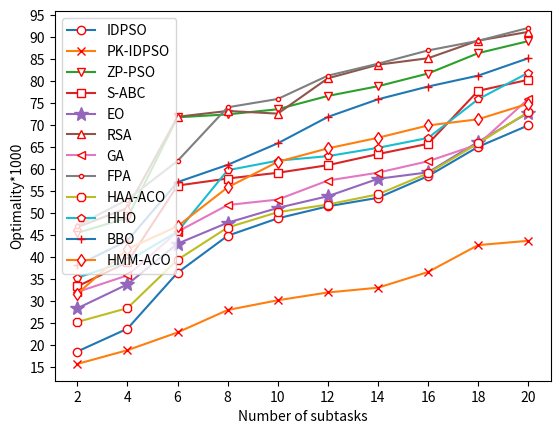

The matplotlib source for this figure:
'''
Created on Mar 30, 2021

@author: DingYang
'''

import matplotlib.pyplot as plt
from matplotlib.pyplot import MultipleLocator
 
x = [2,4,6,8,10,12,14,16,18,20]
#IDPSO
y1= [18.623,23.804,36.513,44.916,48.867,51.596,53.529,58.463,65.115,69.979]
#PK-IDPSO
y2=[15.802,18.921,22.951,28.045,30.260,32.034,33.113,36.682,42.794,43.767]
#ZP-PSO
y3= [45.560,48.970,71.823,72.481,73.652,76.673,78.875,81.768,86.387,89.124]
#S-ABC
y4= [33.410,38.906,56.318,57.911,59.221,60.945,63.467,65.797,77.837,80.346] 
#EO
y5= [0.028431,0.033876,0.043113,0.047873,0.051238,0.053893,0.057847,0.059321,0.066234,0.072826]
y5=[i*1000 for i in y5];
#RSA
y6= [0.046875,0.051211,0.071944,0.073264,0.072656,0.080675,0.083764,0.085241,0.089243,0.091223]
y6=[i*1000 for i in y6];
#GA
y7=[0.032141,0.035908,0.045832,0.051897,0.053132, 0.057456, 0.059241,0.061836, 0.065664,0.075980]
y7=[i*1000 for i in y7];
#FPA
y8=[0.047215,0.053143,0.061901,0.074091,0.075983,0.08128,0.083987,0.087012,0.089193,0.092124]
y8=[i*1000 for i in y8]
#HAA-ACO
y9=[0.025332,0.028477,0.039453,0.046785,0.050274,0.052011,0.054323,0.059112,0.065901,0.073017]
y9=[i*1000 for i in y9]
#HHO
y10=[0.035403,0.039129,0.045865,0.059802,0.061971,0.062998,0.064890,0.067131,0.075924,0.081932]
y10=[i*1000 for i in y10]
#BBO
y11=[0.038192,0.043817,0.057098,0.061023,0.065911,0.071905,0.075907,0.078809,0.081287,0.085230]
y11=[i*1000 for i in y11]
#HMM-ACO
y12=[0.031709,0.041890,0.047075,0.055907,0.061703,0.064763,0.067170,0.069971,0.071378,0.074915]
y12=[i*1000 for i in y12]
plt.plot(x, y1, marker='o', mec='r', mfc='w',label='IDPSO')
plt.plot(x, y2, marker='x', mec='r', mfc='w',label='PK-IDPSO')
plt.plot(x, y3, marker='v', mec='r', mfc='w',label='ZP-PSO')
plt.plot(x, y4, marker='s', mec='r', mfc='w',label='S-ABC')
plt.plot(x, y5, marker='*', ms=10,label='EO')
plt.plot(x, y6, marker='^', mec='r', mfc='w',label='RSA')
plt.plot(x, y7, marker='<', mec='r', mfc='w',label='GA')
plt.plot(x, y8, marker='.', mec='r', mfc='w',label='FPA')
plt.plot(x, y9, marker='8', mec='r', mfc='w',label='HAA-ACO')
plt.plot(x, y10, marker='p', mec='r', mfc='w',label='HHO')
plt.plot(x, y11, marker='+', mec='r', mfc='w',label='BBO')
plt.plot(x, y12, marker='d', mec='r', mfc='w',label='HMM-ACO')

ax=plt.gca()
ax.yaxis.set_major_locator(MultipleLocator(5))
plt.xticks(x)
plt.xlabel('Number of subtasks')
plt.ylabel('Optimality*1000')
plt.legend(loc='upper left')
plt.show()
